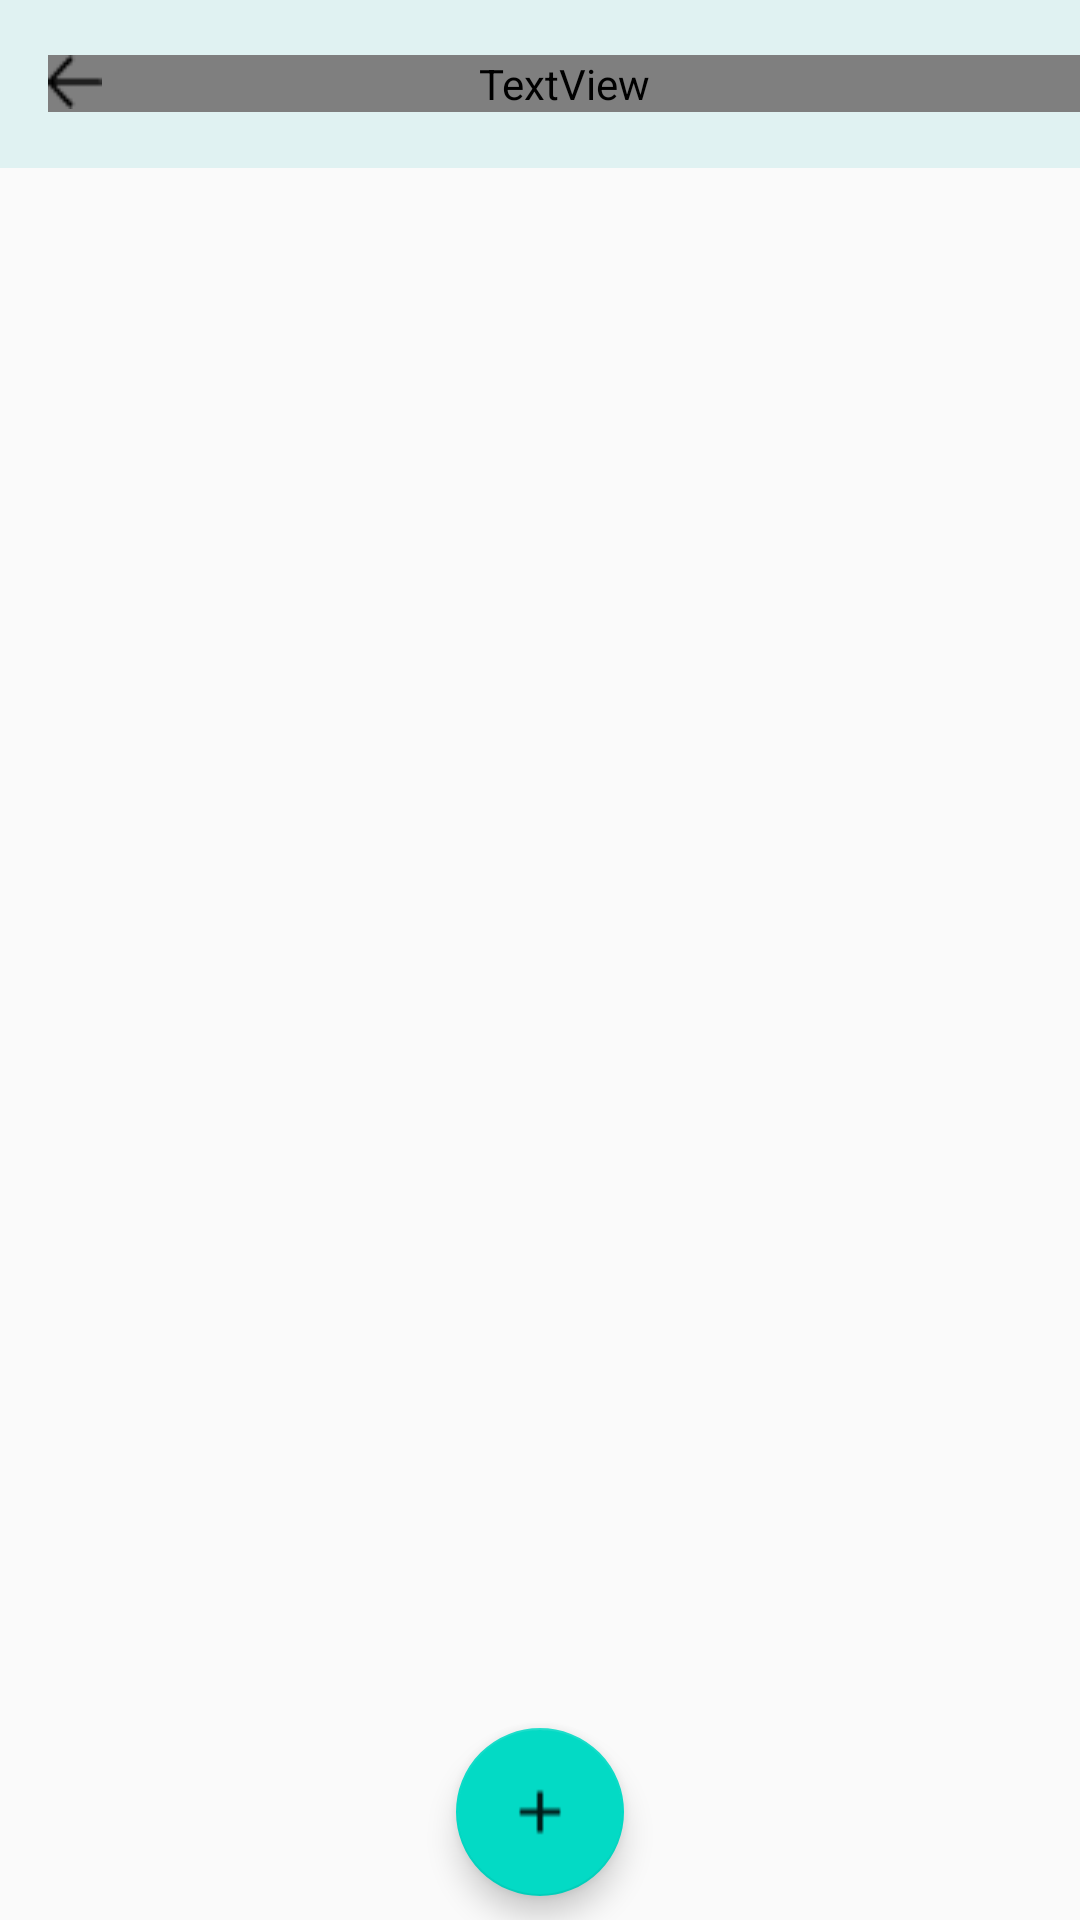

Write the Android layout XML for this screen, with the resource values it uses.
<!-- AndroidManifest.xml: application theme AppTheme -->
<!-- res/layout/fragment_to_do_list.xml -->
<?xml version="1.0" encoding="utf-8"?>
<androidx.constraintlayout.widget.ConstraintLayout xmlns:android="http://schemas.android.com/apk/res/android"
    xmlns:app="http://schemas.android.com/apk/res-auto"
    xmlns:tools="http://schemas.android.com/tools"
    android:layout_width="match_parent"
    android:layout_height="match_parent"
    android:orientation="vertical"
    tools:context=".ui.task.main.TaskListFragment">

    <include
        android:id="@+id/toolbar"
        layout="@layout/toolbar" />

    <ScrollView
        android:layout_width="match_parent"
        android:layout_height="match_parent"
        android:layout_marginTop="78dp"
        app:layout_constraintTop_toBottomOf="@id/toolbar">

        <androidx.recyclerview.widget.RecyclerView
            android:id="@+id/rv_todo_list"
            android:layout_width="match_parent"
            android:layout_height="wrap_content"
            android:layout_marginHorizontal="24dp" />
    </ScrollView>


    <androidx.constraintlayout.widget.Guideline
        android:id="@+id/separate_bot"
        android:layout_width="wrap_content"
        android:layout_height="wrap_content"
        android:orientation="horizontal"
        app:layout_constraintBottom_toBottomOf="parent"
        app:layout_constraintGuide_percent="0.9" />

    <com.google.android.material.floatingactionbutton.FloatingActionButton
        android:id="@+id/btn_add"
        android:layout_width="56dp"
        android:layout_height="56dp"
        android:layout_marginBottom="22dp"
        android:src="@drawable/ic_add"
        app:layout_constraintLeft_toLeftOf="parent"
        app:layout_constraintRight_toRightOf="parent"
        app:layout_constraintTop_toBottomOf="@id/separate_bot" />

</androidx.constraintlayout.widget.ConstraintLayout>
<!-- res/layout/toolbar.xml (included above) -->
<?xml version="1.0" encoding="utf-8"?>
<androidx.appcompat.widget.Toolbar
    xmlns:android="http://schemas.android.com/apk/res/android"
    android:layout_width="match_parent"
    android:layout_height="wrap_content"
    android:background="@color/toolbar">

    <RelativeLayout
        android:layout_width="match_parent"
        android:layout_height="wrap_content">
        <Button
            android:id="@+id/btn_back"
            android:layout_width="18dp"
            android:layout_height="18dp"
            android:background="@drawable/ic_back"
            android:gravity="start" />

        <TextView
            android:id="@+id/toolbar_text"
            android:layout_width="match_parent"
            android:layout_height="wrap_content"
            android:fontFamily="@font/roboto_thin"
            android:gravity="center"
            android:text="@string/task_list"
            android:textColor="@color/black"
            android:textSize="16sp"
            android:textStyle="bold" />
    </RelativeLayout>
</androidx.appcompat.widget.Toolbar>
<!-- resources referenced by this layout -->
<resources>
  <color name="black">#000000</color>
  <color name="toolbar">#E0F2F2</color>
  <!-- drawable ic_add: png bitmap (drawable, 193 bytes) -->
  <!-- drawable ic_back: png bitmap (drawable-v24, 219 bytes) -->
  <string name="task_list">Todo task list</string>
  <style name="AppTheme" parent="Theme.AppCompat.Light.DarkActionBar">
          
          <item name="colorPrimary">@color/colorPrimary</item>
          <item name="colorPrimaryDark">@color/colorPrimaryDark</item>
          <item name="colorAccent">@color/colorAccent</item>
          <item name="android:windowLightStatusBar">true</item>
  
          
      </style>
  <color name="colorPrimary">#6200EE</color>
  <color name="colorPrimaryDark">#3700B3</color>
  <color name="colorAccent">#03DAC5</color>
</resources>
